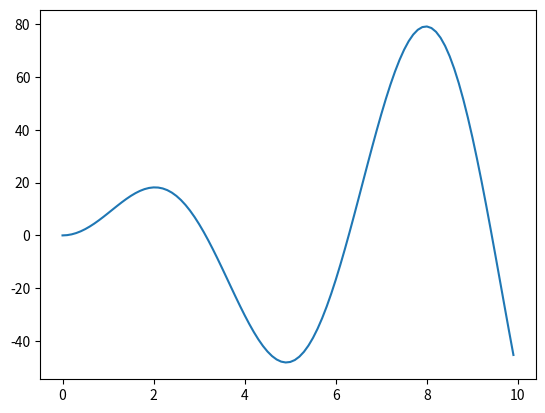

This chart was generated by the following Python code:
# Tempo Mapping Algorithm
import numpy as np
from numpy import array
import matplotlib.pyplot as plot

# Get x values of the sine wave

#time = np.arange(0, 10, 0.1);

# Amplitude of the sine wave is sine of a variable like time

#amplitude = np.sin(time)

# Plot a sine wave using time and amplitude obtained for the sine wave

#plot.plot(amplitude, time)

# Give a title for the sine wave plot

#plot.title('Sine wave')

# Give x axis label for the sine wave plot

#plot.xlabel('Time')

# Give y axis label for the sine wave plot

#plot.ylabel('Amplitude = sin(time)')

#plot.grid(False, which='both')

#plot.axhline(y=0, color='k')

#plot.show()

# Display the sine wave

##plot.show()
def tempoMap(list):
    # Generate a standard list (of 100 values) for our x-axis
    xValues = array(np.arange(0, 10, 0.1));
    yValues = [];
    # For each value of the input we have, plot a y-val from the list of generic x-vals we have to make a standard Sine
    # Curve, then multiply this y-val by by the input list to transform the amplitude
    for val in range(0,len(list)):
        yValues.append((list[val] * np.sin(xValues[val])))

    #Make the y-val list into a numpy array
    numpyY = array(yValues)

    #Test
    print(numpyY)
    print(xValues)

    plot.plot(xValues, yValues)
    plot.show()
    
    return numpyY,xValues

a = [x for x in range(0, 100)]
tempoMap(a);


